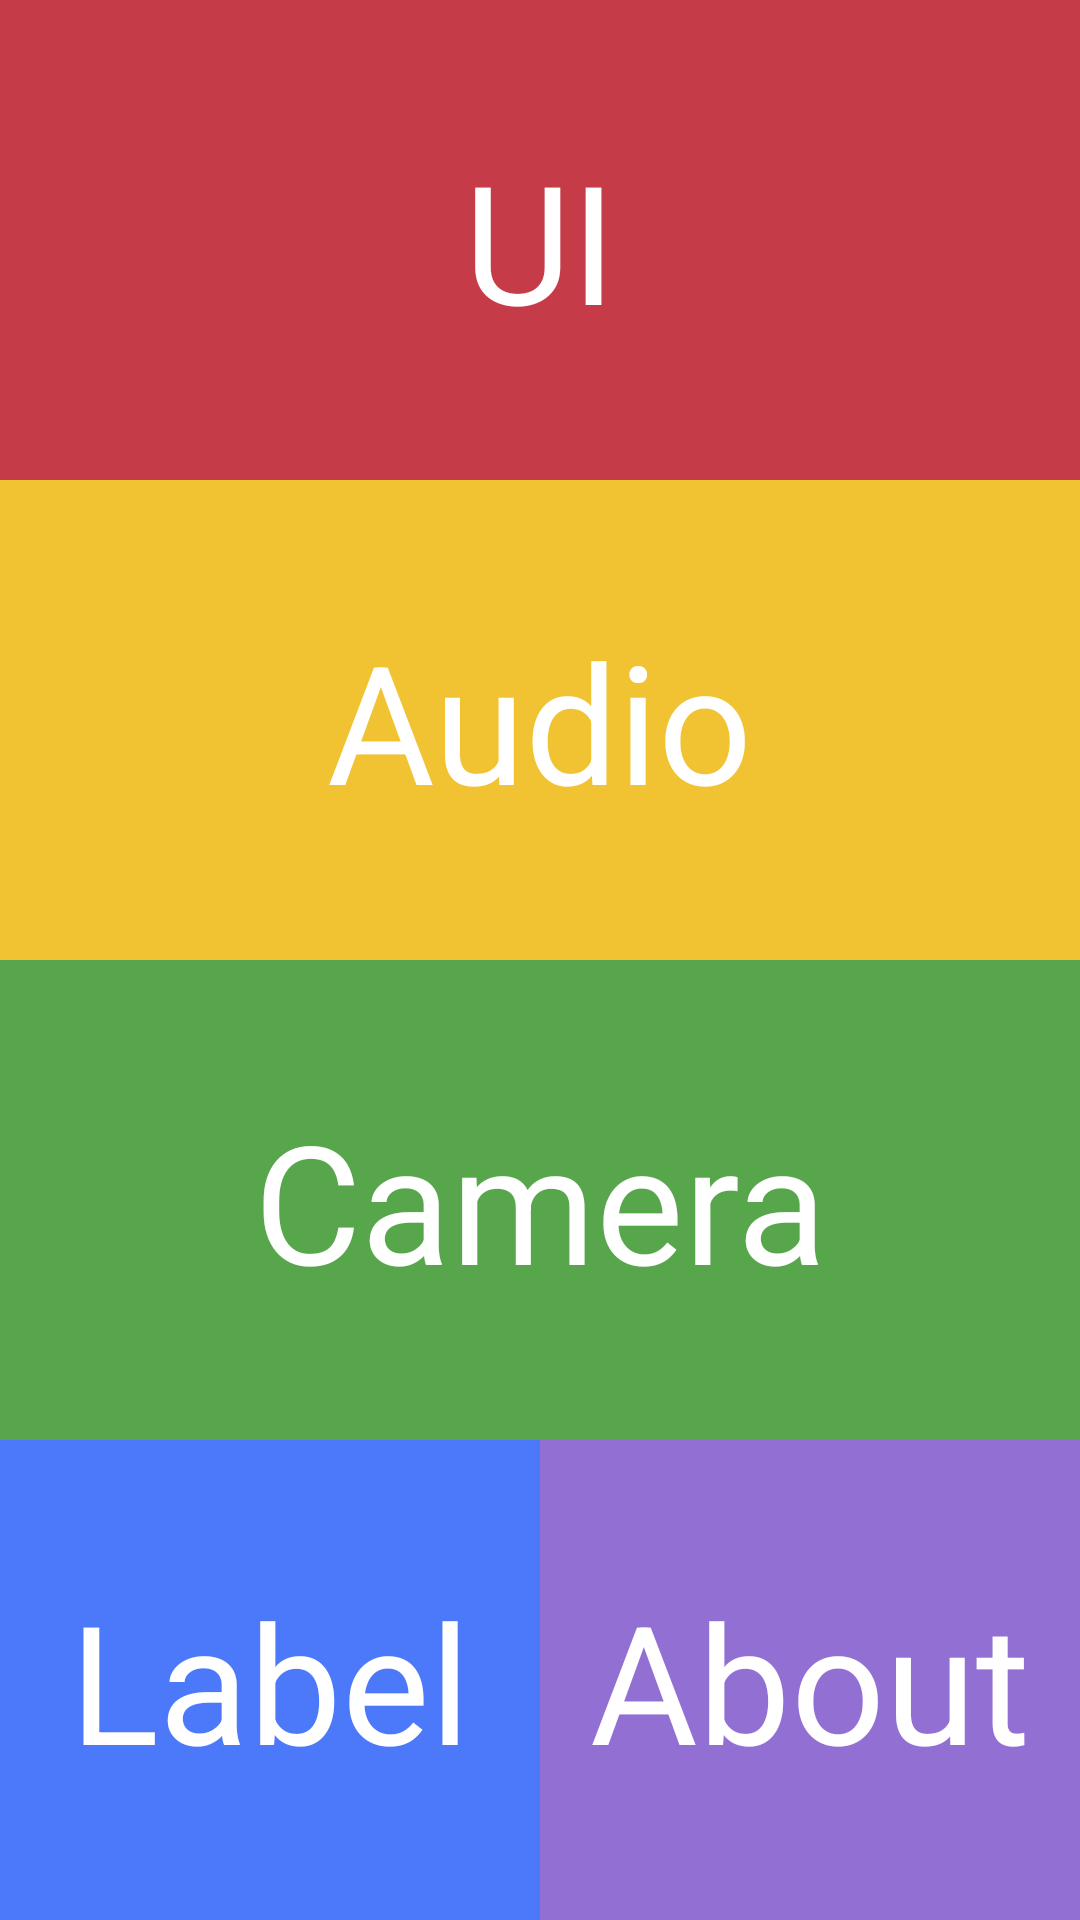

Produce the Android XML layout that renders to this screen, including the resource entries it uses.
<!-- AndroidManifest.xml: application theme AppTheme.ObjectDetection -->
<!-- res/layout/activity_main.xml -->
<?xml version="1.0" encoding="utf-8"?>
<LinearLayout xmlns:app="http://schemas.android.com/apk/res-auto"
    xmlns:tools="http://schemas.android.com/tools"
    android:layout_width="match_parent"
    android:layout_height="match_parent"
    android:orientation="vertical"
    xmlns:android="http://schemas.android.com/apk/res/android">
    <LinearLayout
        android:layout_width="match_parent"
        android:layout_height="0dp"
        android:layout_weight="0.5"
        android:orientation="horizontal">
        <LinearLayout
            android:layout_width="match_parent"
            android:layout_height="match_parent">
            <androidx.constraintlayout.widget.ConstraintLayout
                android:layout_width="match_parent"
                android:layout_height="match_parent">
                <ImageView
                    android:id="@+id/ui_imageView"
                    android:layout_width="match_parent"
                    android:layout_height="match_parent"
                    android:scaleType="fitXY"
                    android:src="@drawable/danger"
                    android:clickable="true"
                    android:focusable="true"/>
                <TextView
                    android:layout_width="wrap_content"
                    android:layout_height="wrap_content"
                    android:textSize="55sp"
                    android:text="UI"
                    android:textColor="@color/white"
                    app:layout_constraintBottom_toBottomOf="parent"
                    app:layout_constraintEnd_toEndOf="parent"
                    app:layout_constraintStart_toStartOf="parent"
                    app:layout_constraintTop_toTopOf="parent" />
            </androidx.constraintlayout.widget.ConstraintLayout>
        </LinearLayout>
    </LinearLayout>

    <LinearLayout
        android:layout_width="match_parent"
        android:layout_height="0dp"
        android:layout_weight="0.5"
        android:orientation="horizontal">
        <androidx.constraintlayout.widget.ConstraintLayout
            android:layout_width="match_parent"
            android:layout_height="match_parent">
            <ImageView
                android:id="@+id/audio_imageView"
                android:layout_width="match_parent"
                android:layout_height="match_parent"
                android:scaleType="fitXY"
                android:src="@drawable/warning"
                android:clickable="true"
                android:focusable="true"/>
            <TextView
                android:layout_width="wrap_content"
                android:layout_height="wrap_content"
                android:textSize="55sp"
                android:text="Audio"
                android:textColor="@color/white"
                app:layout_constraintBottom_toBottomOf="parent"
                app:layout_constraintEnd_toEndOf="parent"
                app:layout_constraintStart_toStartOf="parent"
                app:layout_constraintTop_toTopOf="parent" />
        </androidx.constraintlayout.widget.ConstraintLayout>
    </LinearLayout>

    <LinearLayout
        android:layout_width="match_parent"
        android:layout_height="0dp"
        android:layout_weight="0.5"
        android:orientation="horizontal">
        <androidx.constraintlayout.widget.ConstraintLayout
            android:layout_width="match_parent"
            android:layout_height="match_parent">
            <ImageView
                android:id="@+id/camera_imageView"
                android:layout_width="match_parent"
                android:layout_height="match_parent"
                android:scaleType="fitXY"
                android:src="@drawable/success"
                android:clickable="true"
                android:focusable="true"/>
            <TextView
                android:layout_width="wrap_content"
                android:layout_height="wrap_content"
                android:textSize="55sp"
                android:text="Camera"
                android:textColor="@color/white"
                app:layout_constraintBottom_toBottomOf="parent"
                app:layout_constraintEnd_toEndOf="parent"
                app:layout_constraintStart_toStartOf="parent"
                app:layout_constraintTop_toTopOf="parent" />
        </androidx.constraintlayout.widget.ConstraintLayout>
    </LinearLayout>

    <LinearLayout
        android:layout_width="match_parent"
        android:layout_height="0dp"
        android:layout_weight="0.5"
        android:orientation="horizontal">
        <LinearLayout
            android:layout_width="match_parent"
            android:layout_height="match_parent"
            android:layout_weight="0.5">
            <androidx.constraintlayout.widget.ConstraintLayout
                android:layout_width="match_parent"
                android:layout_height="match_parent">
                <ImageView
                    android:id="@+id/label_imageView"
                    android:layout_width="match_parent"
                    android:layout_height="match_parent"
                    android:scaleType="fitXY"
                    android:src="@drawable/primary"
                    android:clickable="true"
                    android:focusable="true"/>
                <TextView
                    android:layout_width="wrap_content"
                    android:layout_height="wrap_content"
                    android:textSize="55sp"
                    android:text="Label"
                    android:textColor="@color/white"
                    app:layout_constraintBottom_toBottomOf="parent"
                    app:layout_constraintEnd_toEndOf="parent"
                    app:layout_constraintStart_toStartOf="parent"
                    app:layout_constraintTop_toTopOf="parent" />
            </androidx.constraintlayout.widget.ConstraintLayout>
        </LinearLayout>

        <LinearLayout
            android:layout_width="match_parent"
            android:layout_height="match_parent"
            android:layout_weight="0.5">
            <androidx.constraintlayout.widget.ConstraintLayout
                android:layout_width="match_parent"
                android:layout_height="match_parent">
                <ImageView
                    android:id="@+id/about_imageView"
                    android:layout_width="match_parent"
                    android:layout_height="match_parent"
                    android:scaleType="fitXY"
                    android:src="@drawable/purple"
                    android:clickable="true"
                    android:focusable="true"/>
                <TextView
                    android:layout_width="wrap_content"
                    android:layout_height="wrap_content"
                    android:textSize="55sp"
                    android:text="About"
                    android:textColor="@color/white"
                    app:layout_constraintBottom_toBottomOf="parent"
                    app:layout_constraintEnd_toEndOf="parent"
                    app:layout_constraintStart_toStartOf="parent"
                    app:layout_constraintTop_toTopOf="parent" />
            </androidx.constraintlayout.widget.ConstraintLayout>
        </LinearLayout>

    </LinearLayout>
</LinearLayout>
<!-- resources referenced by this layout -->
<resources>
  <!-- drawable danger: png bitmap (drawable-xxhdpi, 225 bytes) -->
  <!-- drawable primary: png bitmap (drawable-xxhdpi, 314 bytes) -->
  <!-- drawable purple: png bitmap (drawable-xxhdpi, 786 bytes) -->
  <!-- drawable success: png bitmap (drawable-xxhdpi, 267 bytes) -->
  <!-- drawable warning: png bitmap (drawable-xxhdpi, 301 bytes) -->
  <!-- not gathered from this repository: default colours our renderer supplied (Android Studio template values) -->
  <color name="white">#FFFFFFFF</color>
</resources>
